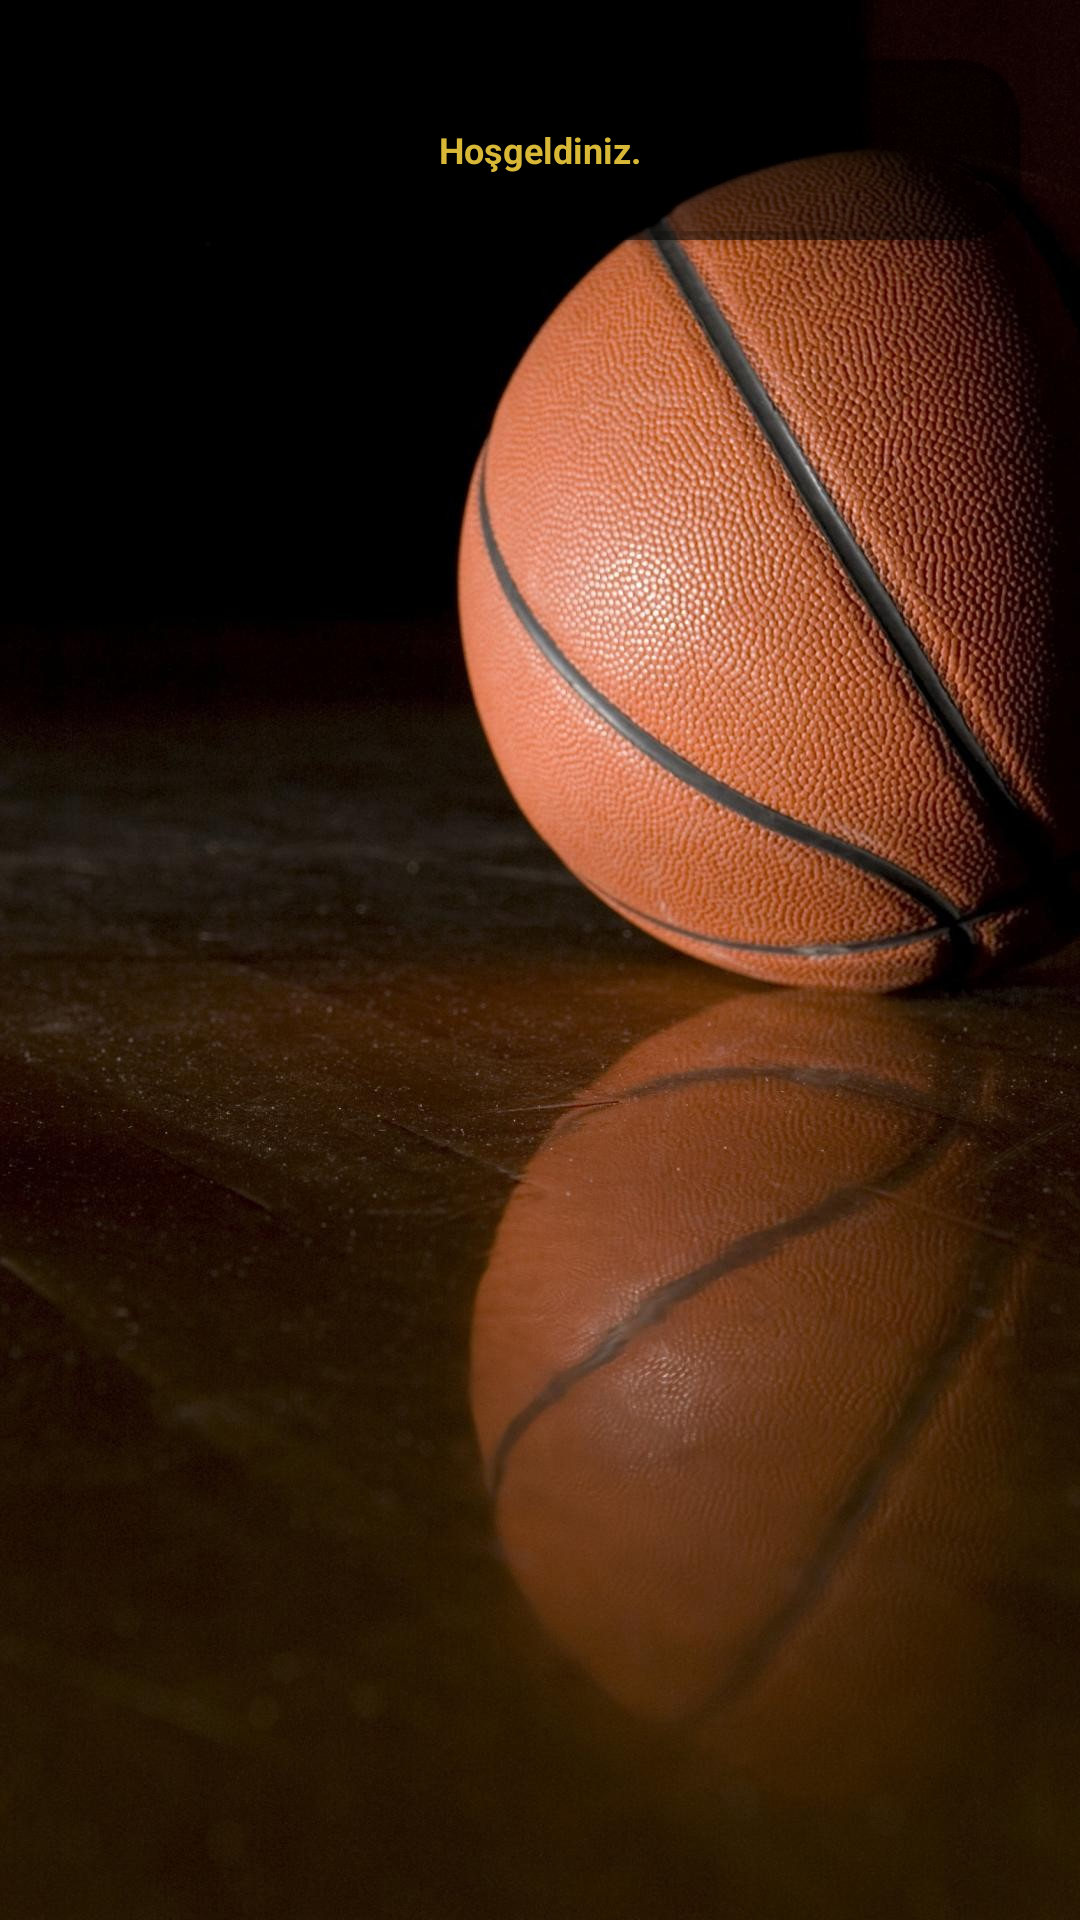

Reconstruct the res/layout file that produces this screen, plus the resources it refers to.
<!-- AndroidManifest.xml: application theme AppTheme -->
<!-- res/layout/activity_main.xml -->
<?xml version="1.0" encoding="utf-8"?>
<RelativeLayout xmlns:android="http://schemas.android.com/apk/res/android"
    xmlns:app="http://schemas.android.com/apk/res-auto"
    xmlns:tools="http://schemas.android.com/tools"
    android:layout_width="match_parent"
    android:layout_height="match_parent"
    android:background="@drawable/background"
    >
    <androidx.cardview.widget.CardView
        android:id="@+id/cardView_info"
        android:layout_width="match_parent"
        android:layout_height="wrap_content"
        app:cardCornerRadius="20dp"
        android:layout_marginLeft="20dp"
        android:layout_marginRight="20dp"
        android:layout_marginTop="20dp"
        app:cardBackgroundColor="@color/transparent"
        android:layout_marginBottom="20dp"
        >

        <TextView
            android:layout_width="match_parent"
            android:layout_height="50dp"
            android:text="@string/app_info"
            android:gravity="center"
            android:textStyle="bold"
            android:textColor="@color/logo_main_2"
            android:layout_marginLeft="5dp"
            android:layout_marginRight="5dp"
            android:layout_marginTop="5dp"
            android:textSize="@dimen/font_size"
            android:layout_marginBottom="5dp"

            ></TextView>
    </androidx.cardview.widget.CardView>

    <androidx.recyclerview.widget.RecyclerView
        android:id="@+id/recyclerView_teams"
        android:layout_width="match_parent"
        android:layout_height="match_parent"
        android:layout_below="@id/cardView_info"
        android:layout_marginTop="18dp"
        tools:listitem="@layout/nba_item_team"></androidx.recyclerview.widget.RecyclerView>


    <ProgressBar
        android:id="@+id/progress_bar"
        android:layout_width="50dp"
        android:layout_height="50dp"
        android:layout_centerInParent="true"
        android:visibility="gone"
        ></ProgressBar>
</RelativeLayout>
<!-- res/layout/nba_item_team.xml (included above) -->
<?xml version="1.0" encoding="utf-8"?>
<RelativeLayout xmlns:android="http://schemas.android.com/apk/res/android"
    android:layout_width="match_parent"
    android:layout_height="200dp"
    xmlns:app="http://schemas.android.com/apk/res-auto">

    <androidx.cardview.widget.CardView
        android:layout_width="match_parent"
        android:layout_height="match_parent"
        android:layout_marginLeft="20dp"
        android:layout_marginTop="10dp"
        android:layout_marginRight="20dp"
        android:layout_marginBottom="10dp"
        app:cardBackgroundColor="@color/transparent"
        app:cardCornerRadius="20dp">
        <RelativeLayout
            android:layout_width="match_parent"
            android:layout_height="match_parent"
            >

            <androidx.cardview.widget.CardView
                android:id="@+id/cardView_logo"
                android:layout_width="100dp"
                android:layout_height="100dp"
                android:layout_centerHorizontal="true"
                app:cardCornerRadius="20dp">
                <ImageView
                    android:id="@+id/imageView_team_logo"
                    android:layout_width="90dp"
                    android:layout_height="90dp"
                    android:layout_marginTop="5dp"
                    android:layout_gravity="center"
                    ></ImageView>
            </androidx.cardview.widget.CardView>
            <TextView
                android:layout_below="@id/cardView_logo"
                android:id="@+id/textView_team_name"
                android:layout_width="match_parent"
                android:layout_height="50dp"
                android:gravity="center"
                android:text="Miami Heat"
                android:textSize="@dimen/item_team_name_detail_font_size"
                android:textColor="@color/logo_main_2"
                android:textStyle="bold"></TextView>

            <TextView
                android:id="@+id/textView_team_detail_info"
                android:layout_width="match_parent"
                android:layout_height="50dp"
                android:layout_below="@id/textView_team_name"
                android:layout_marginLeft="15dp"

                android:gravity="center|left"
                android:singleLine="true"
                android:text="Miami..."
                android:textSize="@dimen/font_size"
                android:textColor="@color/logo_main_2"
                android:textStyle="bold"></TextView>
        </RelativeLayout>
    </androidx.cardview.widget.CardView>

</RelativeLayout>
<!-- resources referenced by this layout -->
<resources>
  <color name="logo_main_2">#d8b836</color>
  <color name="transparent">#80000000</color>
  <dimen name="font_size">12dp</dimen>
  <dimen name="item_team_name_detail_font_size">15dp</dimen>
  <!-- drawable background: jpg bitmap (drawable, 206486 bytes) -->
  <string name="app_info">Hoşgeldiniz.</string>
  <style name="AppTheme" parent="Theme.AppCompat.Light.DarkActionBar">
          
          <item name="colorPrimary">@color/logo_main</item>
          <item name="colorPrimaryDark">@color/logo_main</item>
          <item name="colorAccent">@color/logo_main_2</item>
          <item name="windowActionBar">false</item>
          <item name="windowNoTitle">true</item>
      </style>
  <color name="logo_main">#9F4D27</color>
</resources>
